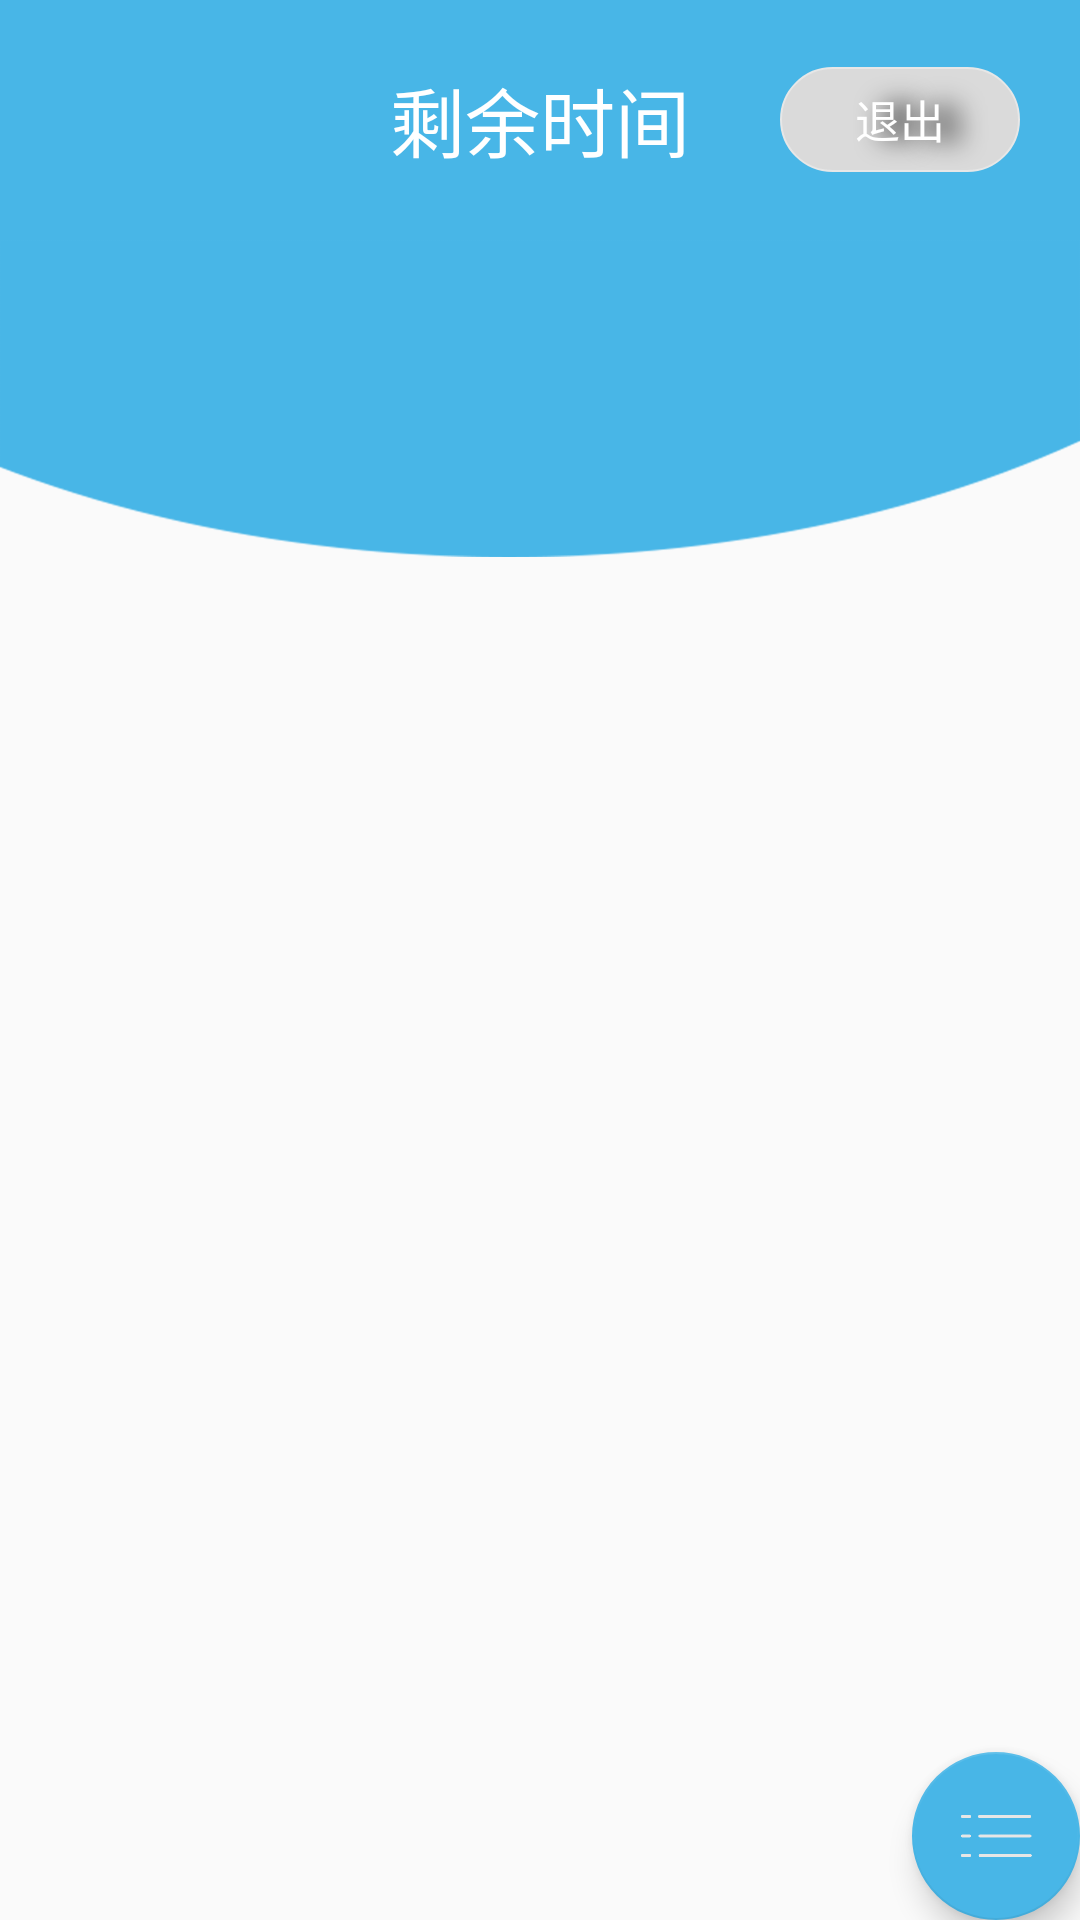

This screen was rendered from an Android layout file. Write that file and the resources it references.
<!-- AndroidManifest.xml: activity theme AppTheme.NoActionBar -->
<!-- res/layout/activity_main.xml -->
<?xml version="1.0" encoding="utf-8"?>
<RelativeLayout xmlns:android="http://schemas.android.com/apk/res/android"
    android:layout_width="match_parent"
    android:layout_height="match_parent">


    <RelativeLayout
        android:id="@+id/top_view"
        android:layout_width="match_parent"
        android:layout_height="80dp"
        android:paddingRight="20dp"
        android:paddingLeft="20dp"
        android:background="@color/mainColor">

        <TextView
            android:id="@+id/name_view"
            android:layout_width="wrap_content"
            android:layout_height="wrap_content"
            android:layout_centerVertical="true"
            android:textColor="@android:color/white"
            android:textSize="20sp"
            android:layout_alignParentLeft="true"/>

        <TextView
            android:id="@+id/time_view"
            android:layout_width="wrap_content"
            android:layout_height="wrap_content"
            android:text="剩余时间"
            android:textColor="@android:color/white"
            android:textSize="25sp"
            android:layout_centerInParent="true"/>
        <TextView
            android:id="@+id/exit"
            android:layout_width="80dp"
            android:layout_height="35dp"
            android:text="退出"
            android:textColor="@android:color/white"
            android:gravity="center"
            android:textSize="15sp"
            android:shadowColor="@android:color/black"
            android:shadowDx="20"
            android:shadowRadius="20"
            android:background="@drawable/shape_bg_exit"
            android:layout_alignParentRight="true"
            android:layout_centerVertical="true"/>
　


    </RelativeLayout>
    <ImageView
        android:id="@+id/bg"
        android:layout_below="@id/top_view"
        android:layout_width="match_parent"
        android:layout_height="wrap_content"
        android:src="@mipmap/my_bg"
        android:scaleType="fitStart"/>

    <android.support.v7.widget.RecyclerView
        android:id="@+id/recycler_exam"
        android:layout_width="match_parent"
        android:layout_height="match_parent"
        android:layout_below="@id/top_view"
        android:layout_marginTop="-20dp">

    </android.support.v7.widget.RecyclerView>


    <android.support.design.widget.FloatingActionButton
        android:id="@+id/fab"
        android:layout_width="wrap_content"
        android:layout_height="wrap_content"
        android:layout_gravity="end|bottom"
        android:layout_margin="@dimen/fab_margin"
        android:layout_alignParentBottom="true"
        android:layout_alignParentRight="true"
        android:src="@mipmap/category"
        android:scaleType="fitXY"/>

</RelativeLayout>
<!-- resources referenced by this layout -->
<resources>
  <color name="mainColor">#48b6e7</color>
  <!-- drawable shape_bg_exit (drawable) -->
  <?xml version="1.0" encoding="utf-8"?>
  <shape xmlns:android="http://schemas.android.com/apk/res/android">
      <corners android:radius="20dp" />
      <solid android:color="@color/exitBackground" />
      <stroke
          android:width="0.5dp"
          android:color="#e7e7e7" />
  </shape>
  <!-- mipmap category: png bitmap (mipmap-xxxhdpi, 3528 bytes) -->
  <!-- mipmap my_bg: png bitmap (mipmap-xxhdpi, 40526 bytes) -->
  <style name="AppTheme.NoActionBar">
          <item name="windowActionBar">false</item>
          <item name="windowNoTitle">true</item>
      </style>
  <color name="exitBackground">#dadada</color>
</resources>
